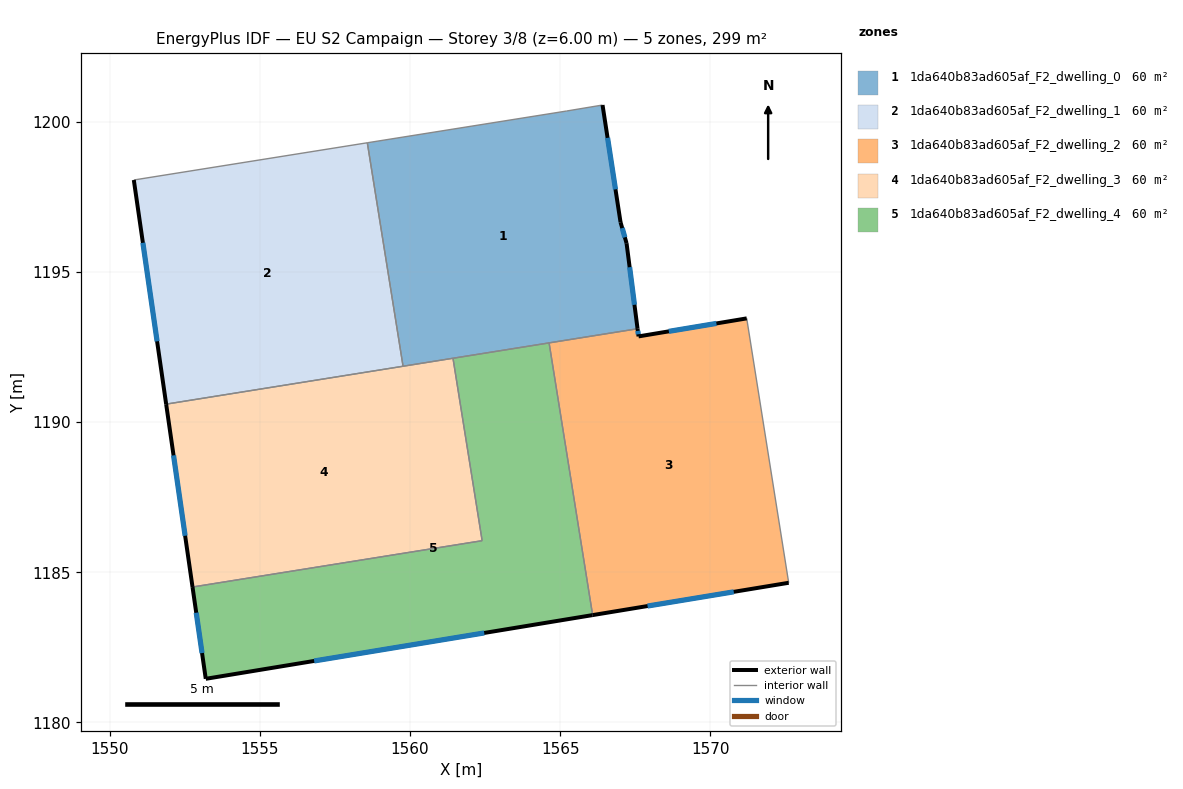
=== STOREY PLAN SPEC (per zone: floor XY polygon, exterior-wall plan segments, windows/doors) ===
zone 1: 1da640b83ad605af_F2_dwelling_0  (59.8 m²)
  floor: (1566.41, 1200.57) (1567.01, 1196.66) (1567.21, 1195.96) (1567.57, 1193.11) (1559.77, 1191.87) (1558.57, 1199.31) (1565.21, 1200.37)
  exterior wall: (1567.57, 1193.11) – (1567.21, 1195.96)  [2.9 m]
    window: (1567.47, 1193.91) – (1567.31, 1195.16)  [1.7 m²]
  exterior wall: (1567.01, 1196.66) – (1566.41, 1200.57)  [3.9 m]
    window: (1566.84, 1197.76) – (1566.58, 1199.47)  [2.3 m²]
  exterior wall: (1567.21, 1195.96) – (1567.01, 1196.66)  [0.7 m]
    window: (1567.15, 1196.16) – (1567.06, 1196.47)  [0.4 m²]
  interior walls: 6
zone 2: 1da640b83ad605af_F2_dwelling_1  (59.8 m²)
  floor: (1558.57, 1199.31) (1559.77, 1191.87) (1551.88, 1190.60) (1550.80, 1198.07)
  exterior wall: (1550.80, 1198.07) – (1551.88, 1190.60)  [7.5 m]
    window: (1551.10, 1195.98) – (1551.57, 1192.69)  [4.4 m²]
  interior walls: 3
zone 3: 1da640b83ad605af_F2_dwelling_2  (59.8 m²)
  floor: (1571.21, 1193.46) (1572.61, 1184.65) (1566.08, 1183.58) (1564.63, 1192.64) (1567.57, 1193.11) (1567.61, 1192.86)
  exterior wall: (1571.21, 1193.46) – (1567.61, 1192.86)  [3.7 m]
    window: (1570.20, 1193.29) – (1568.62, 1193.03)  [2.1 m²]
  exterior wall: (1566.08, 1183.58) – (1572.61, 1184.65)  [6.6 m]
    window: (1567.91, 1183.88) – (1570.78, 1184.35)  [3.8 m²]
  exterior wall: (1567.61, 1192.86) – (1567.57, 1193.11)  [0.3 m]
    window: (1567.60, 1192.93) – (1567.58, 1193.04)  [0.1 m²]
  interior walls: 3
zone 4: 1da640b83ad605af_F2_dwelling_3  (59.8 m²)
  floor: (1561.43, 1192.13) (1562.40, 1186.05) (1552.75, 1184.51) (1551.88, 1190.60)
  exterior wall: (1551.88, 1190.60) – (1552.75, 1184.51)  [6.2 m]
    window: (1552.12, 1188.90) – (1552.51, 1186.22)  [3.6 m²]
  interior walls: 4
zone 5: 1da640b83ad605af_F2_dwelling_4  (59.8 m²)
  floor: (1564.63, 1192.64) (1566.08, 1183.58) (1553.19, 1181.46) (1552.75, 1184.51) (1562.40, 1186.05) (1561.43, 1192.13)
  exterior wall: (1553.19, 1181.46) – (1566.08, 1183.58)  [13.1 m]
    window: (1556.80, 1182.05) – (1562.47, 1182.98)  [7.6 m²]
  exterior wall: (1552.75, 1184.51) – (1553.19, 1181.46)  [3.1 m]
    window: (1552.88, 1183.66) – (1553.07, 1182.31)  [1.8 m²]
  interior walls: 4

=== DERIVED (storey summary) ===
Building: EU S2 Campaign
Storey: 3 of 8  (floor level z = 6.00 m)
Storey gross floor area: 299.1 m²
Zones on this storey: 5
  - 1da640b83ad605af_F2_dwelling_0: floor 59.8 m²; exterior wall 7.5 m (22.6 m²); 3 window(s) 4.4 m²; WWR 19.3%
  - 1da640b83ad605af_F2_dwelling_1: floor 59.8 m²; exterior wall 7.5 m (22.6 m²); 1 window(s) 4.4 m²; WWR 19.3%
  - 1da640b83ad605af_F2_dwelling_2: floor 59.8 m²; exterior wall 10.5 m (31.6 m²); 3 window(s) 6.1 m²; WWR 19.3%
  - 1da640b83ad605af_F2_dwelling_3: floor 59.8 m²; exterior wall 6.2 m (18.5 m²); 1 window(s) 3.6 m²; WWR 19.3%
  - 1da640b83ad605af_F2_dwelling_4: floor 59.8 m²; exterior wall 16.1 m (48.4 m²); 2 window(s) 9.4 m²; WWR 19.3%
Zone adjacency (shared interzone walls):
  - 1da640b83ad605af_F2_dwelling_0 ↔ 1da640b83ad605af_F2_dwelling_1
  - 1da640b83ad605af_F2_dwelling_0 ↔ 1da640b83ad605af_F2_dwelling_2
  - 1da640b83ad605af_F2_dwelling_0 ↔ 1da640b83ad605af_F2_dwelling_3
  - 1da640b83ad605af_F2_dwelling_0 ↔ 1da640b83ad605af_F2_dwelling_4
  - 1da640b83ad605af_F2_dwelling_1 ↔ 1da640b83ad605af_F2_dwelling_3
  - 1da640b83ad605af_F2_dwelling_2 ↔ 1da640b83ad605af_F2_dwelling_4
  - 1da640b83ad605af_F2_dwelling_3 ↔ 1da640b83ad605af_F2_dwelling_4